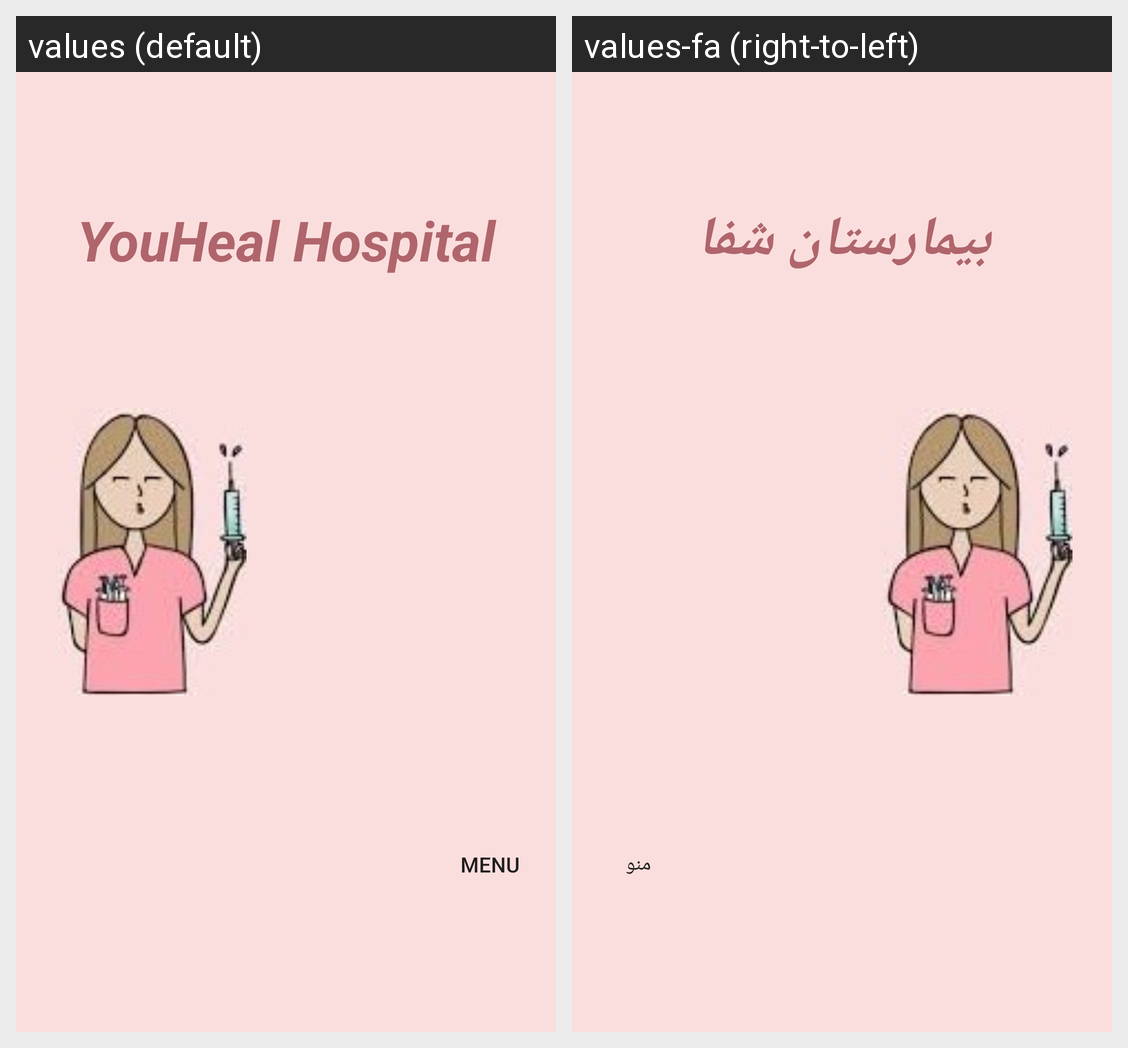

Locale-by-locale string values for the Android screen shown in this grid:
Android screen res/layout/activity_main.xml rendered under 2 locales, left to right: values (default), values-fa (right-to-left). Device: Nexus 5 (rendered at 1080×1920; each locale shown at half size, 540×960, under a caption strip naming it); theme Theme.Doctor.
Strings drawn on this screen, with the default value and each locale's value (text and hints the layout hard-codes, and strings that could not be matched under every locale, appear in the picture but are not listed):

textView_greeting
  values: YouHeal Hospital
  values-fa: بیمارستان شفا

button_Enter_text
  values: Menu
  values-fa: منو
